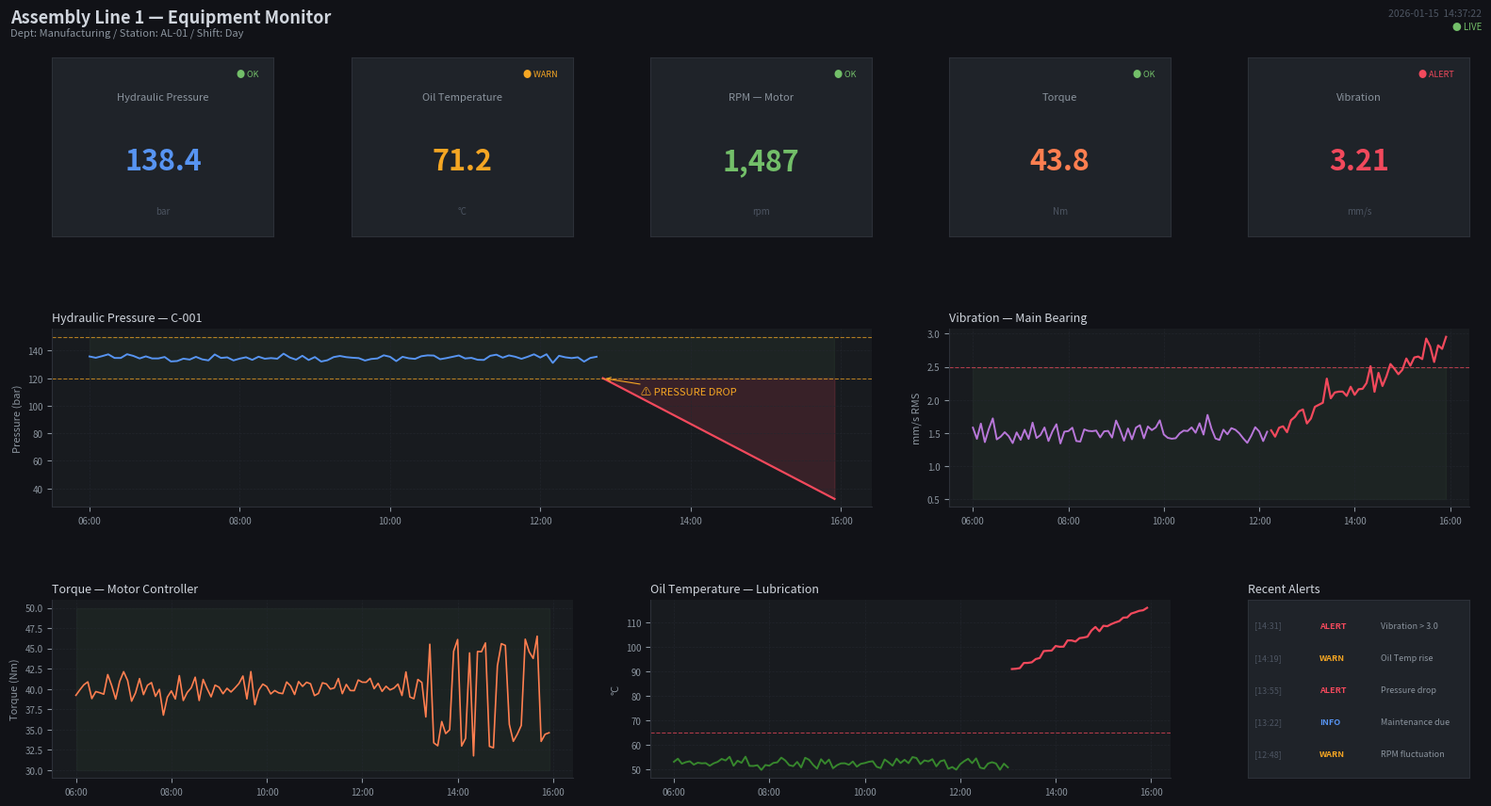
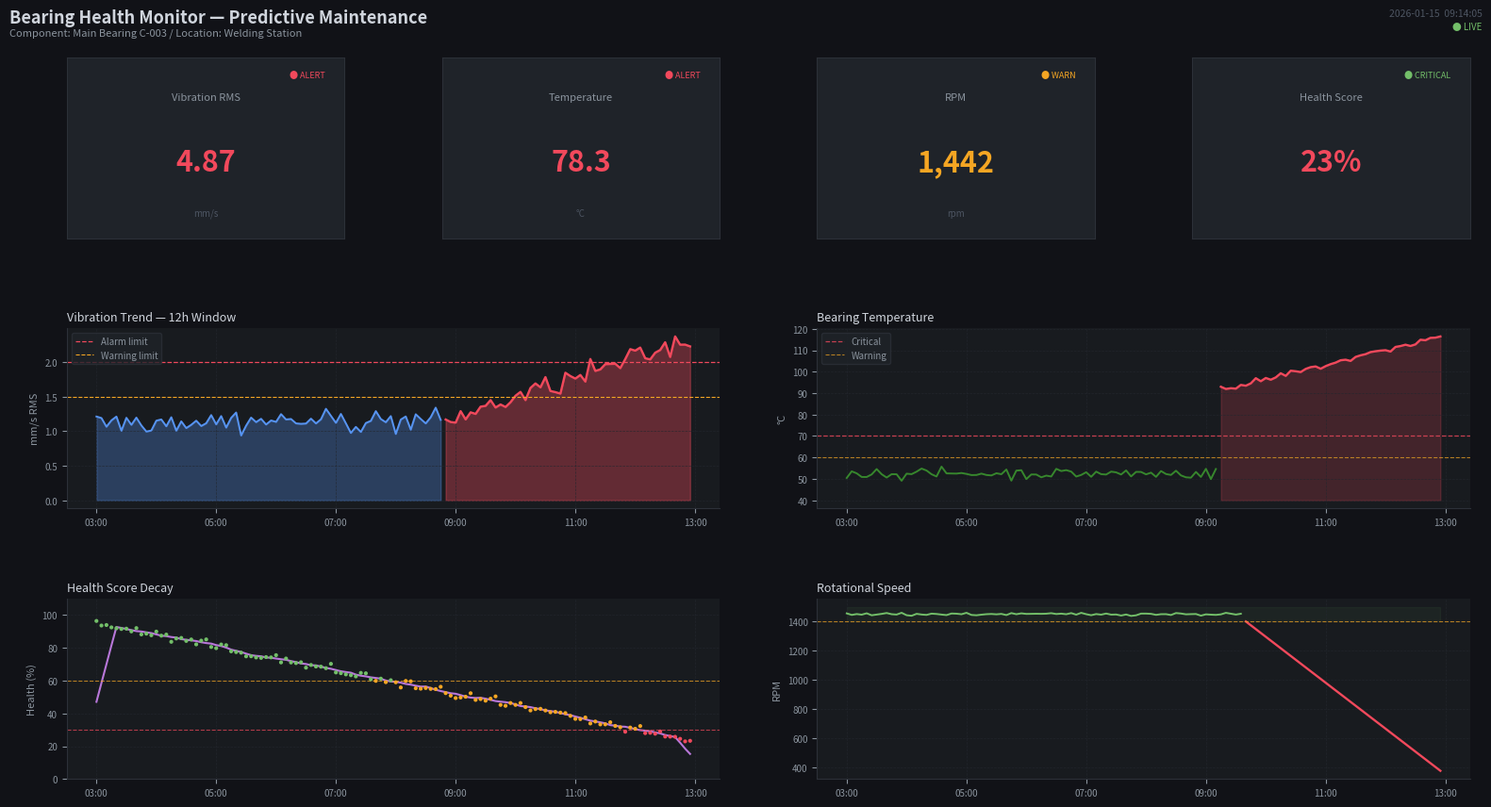
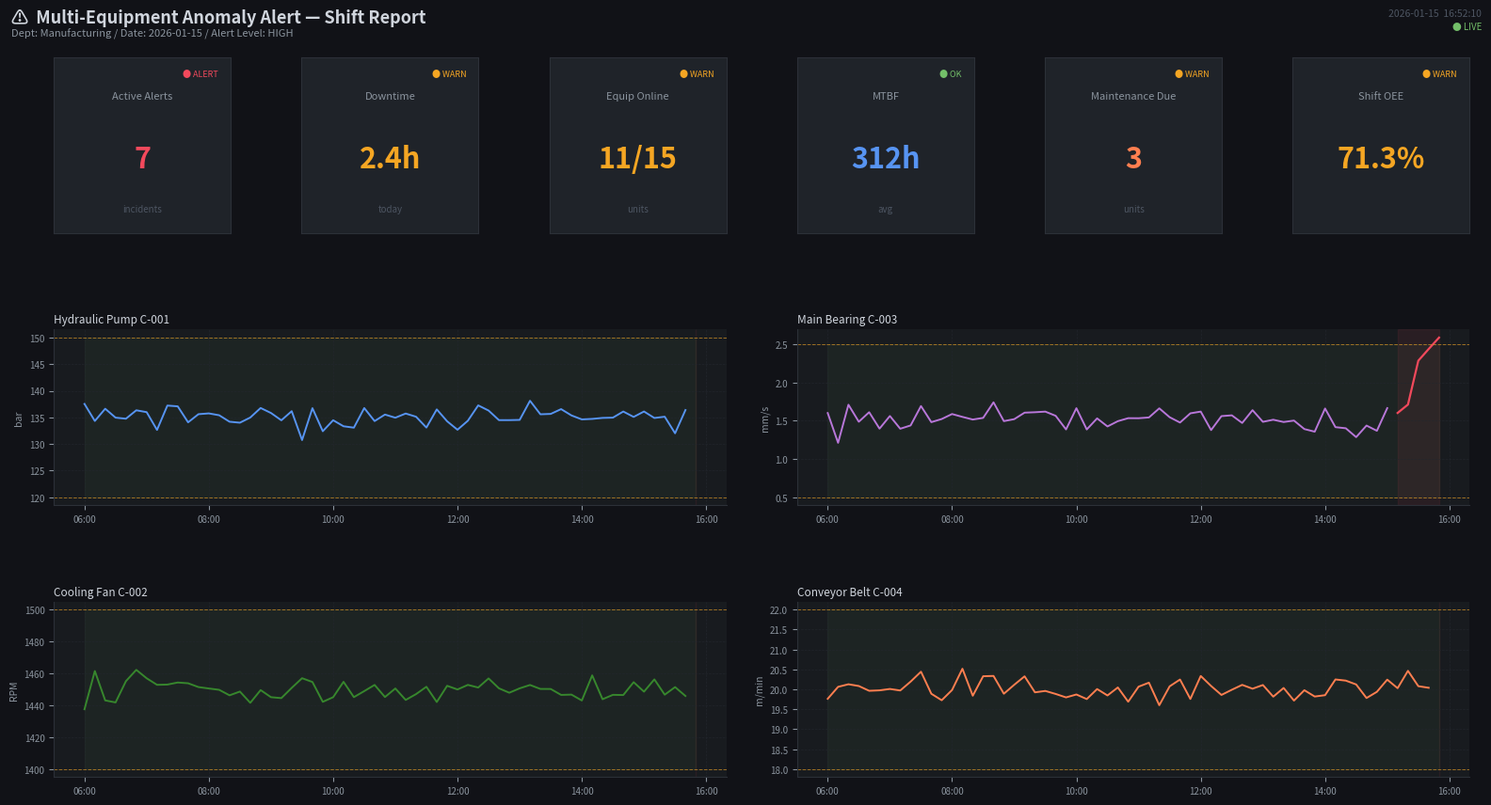
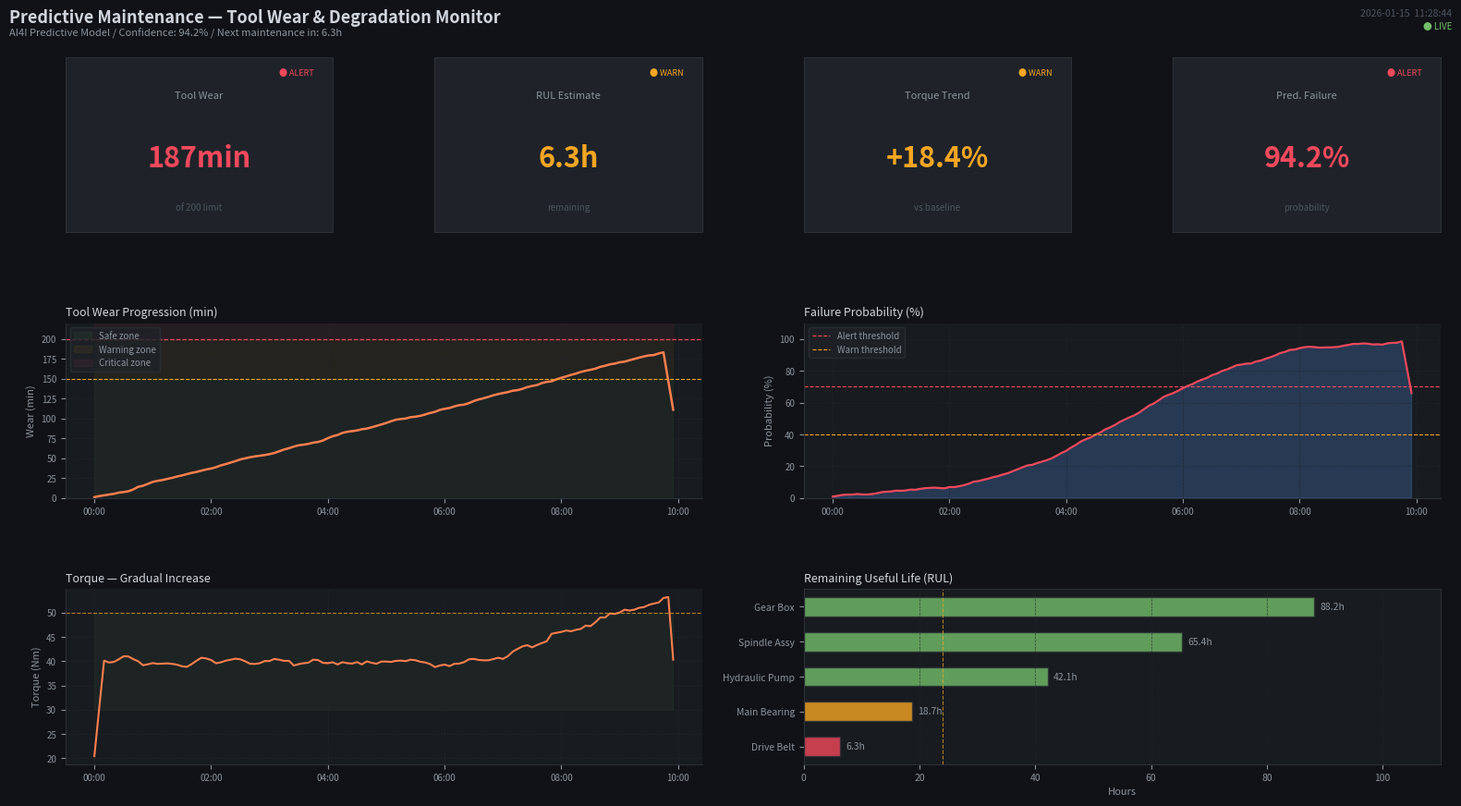
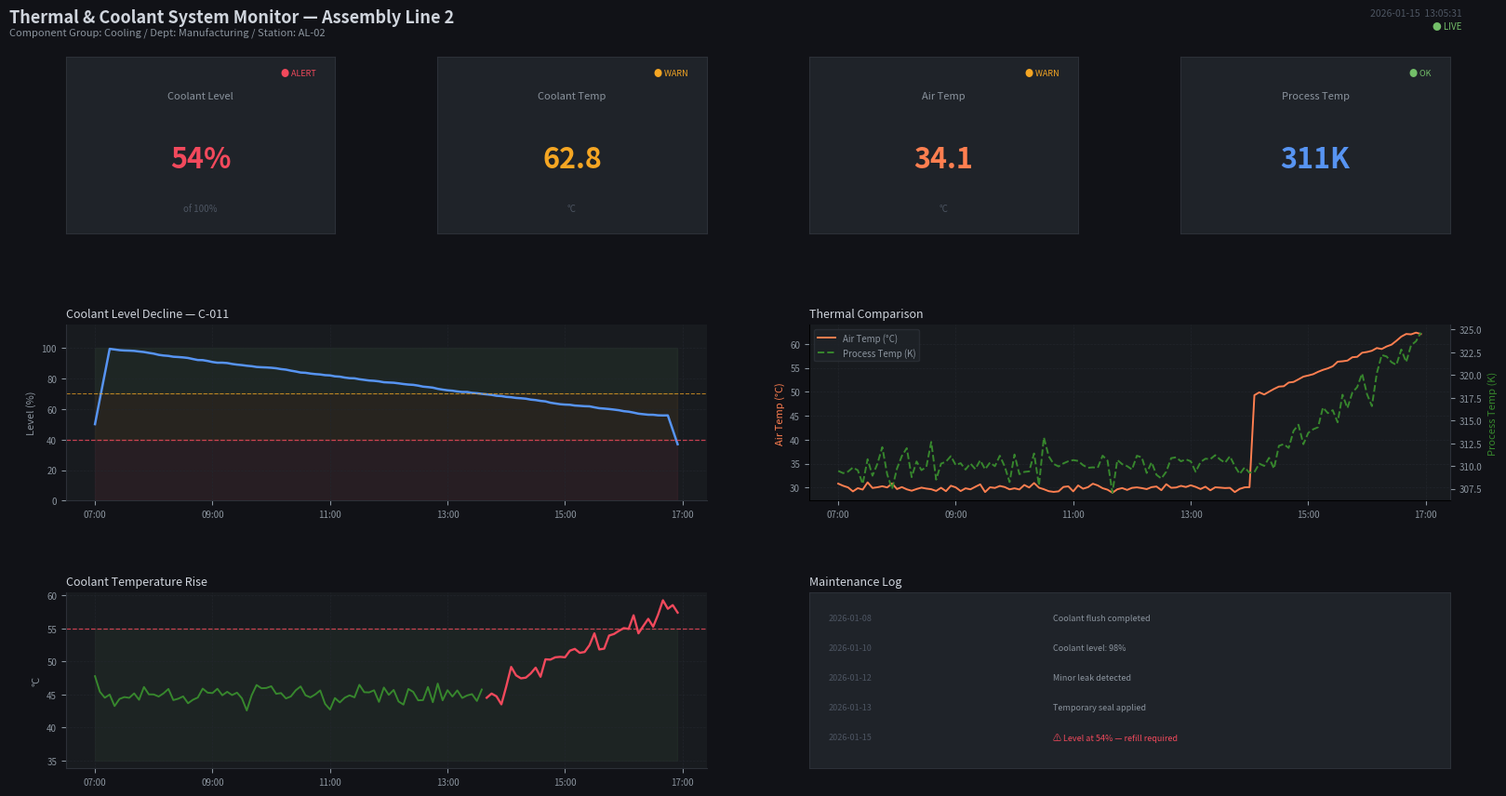

Source code (Python) for these figures, in order:
import os
import json
import random
import numpy as np
import pandas as pd
import matplotlib
matplotlib.use("Agg")
import matplotlib.pyplot as plt
import matplotlib.gridspec as gridspec
import matplotlib.patches as mpatches
from matplotlib.patches import FancyBboxPatch
import matplotlib.dates as mdates
from datetime import datetime, timedelta

np.random.seed(42)
random.seed(42)

OUTPUT_DIR = "backend/data/dashboards"
METADATA_PATH = os.path.join(OUTPUT_DIR, "dashboard_metadata.json")

BG_MAIN   = "#111217"
BG_PANEL  = "#181b1f"
BG_CARD   = "#1f2329"
BORDER    = "#2c3038"
TEXT_PRI  = "#d0d5dd"
TEXT_SEC  = "#8b949e"
TEXT_DIM  = "#4d5562"
GREEN     = "#73bf69"
YELLOW    = "#f5a623"
RED       = "#f2495c"
BLUE      = "#5794f2"
PURPLE    = "#b877d9"
CYAN      = "#37872d"
ORANGE    = "#ff7f50"

def make_times(n=120, freq="5min", start="2026-01-15 06:00"):
    return pd.date_range(start=start, periods=n, freq=freq)

def smooth_signal(arr, w=5):
    return np.convolve(arr, np.ones(w)/w, mode="same")

def make_normal_signal(n, low, high):
    mid = (low + high) / 2
    sig = np.random.normal(mid, (high - low) * 0.05, n)
    return np.clip(sig, low * 0.95, high * 1.05)

def inject_anomaly(sig, anomaly_start, anomaly_type, low, high):
    s = sig.copy()
    n = len(s)
    for i in range(anomaly_start, n):
        p = (i - anomaly_start) / max(n - anomaly_start, 1)
        if anomaly_type == "spike":
            s[i] = high * (1.4 + p * 0.4) + np.random.normal(0, (high-low)*0.03)
        elif anomaly_type == "drop":
            s[i] = low * max(0.25, 1.0 - p * 0.75)
        elif anomaly_type == "gradual_rise":
            s[i] = sig[i] + p * (high - low) * 0.7
        elif anomaly_type == "decline":
            s[i] = sig[i] - p * (high - low) * 0.55
        elif anomaly_type == "fluctuation":
            s[i] = sig[i] + random.choice([-1,1]) * (high-low) * random.uniform(0.2, 0.38)
    return s

def set_grafana_axes(ax, times=None):
    ax.set_facecolor(BG_PANEL)
    ax.tick_params(colors=TEXT_SEC, labelsize=7)
    ax.spines["bottom"].set_color(BORDER)
    ax.spines["left"].set_color(BORDER)
    ax.spines["top"].set_visible(False)
    ax.spines["right"].set_visible(False)
    ax.grid(color="#23272e", linestyle="--", linewidth=0.5, alpha=0.8)
    if times is not None:
        ax.xaxis.set_major_formatter(mdates.DateFormatter("%H:%M"))
        ax.xaxis.set_major_locator(mdates.HourLocator(interval=2))
        plt.setp(ax.xaxis.get_majorticklabels(), rotation=0, color=TEXT_SEC, fontsize=7)

def stat_card(ax, label, value, unit, color, status=None):
    ax.set_facecolor(BG_CARD)
    for sp in ax.spines.values():
        sp.set_color(BORDER)
        sp.set_linewidth(0.8)
    ax.set_xticks([]); ax.set_yticks([])
    ax.text(0.5, 0.78, label, transform=ax.transAxes,
            ha="center", va="center", color=TEXT_SEC, fontsize=8)
    ax.text(0.5, 0.42, f"{value}", transform=ax.transAxes,
            ha="center", va="center", color=color, fontsize=22, fontweight="bold")
    ax.text(0.5, 0.14, unit, transform=ax.transAxes,
            ha="center", va="center", color=TEXT_DIM, fontsize=7)
    if status:
        s_color = RED if status == "ALERT" else (YELLOW if status == "WARN" else GREEN)
        ax.text(0.93, 0.93, f"● {status}", transform=ax.transAxes,
                ha="right", va="top", color=s_color, fontsize=6.5)

def header_bar(fig, title, subtitle, time_str):
    fig.text(0.012, 0.968, title, color=TEXT_PRI, fontsize=13,
             fontweight="bold", va="top")
    fig.text(0.012, 0.945, subtitle, color=TEXT_SEC, fontsize=8, va="top")
    fig.text(0.988, 0.968, time_str, color=TEXT_DIM, fontsize=7.5,
             va="top", ha="right")
    fig.text(0.988, 0.952, "● LIVE", color=GREEN, fontsize=7,
             va="top", ha="right")


#  Assembly Line Overview
def dashboard_assembly_line():
    fig = plt.figure(figsize=(16, 9), facecolor=BG_MAIN)
    gs = gridspec.GridSpec(
        3, 5, figure=fig,
        left=0.04, right=0.98, top=0.91, bottom=0.06,
        hspace=0.52, wspace=0.35
    )

    header_bar(fig,
               "Assembly Line 1 — Equipment Monitor",
               "Dept: Manufacturing / Station: AL-01 / Shift: Day",
               "2026-01-15  14:37:22")

    times = make_times(120)
    anom = 82

    # stat cards (row 0, col 0-4)
    cards = [
        ("Hydraulic Pressure", "138.4", "bar",   BLUE,   "OK"),
        ("Oil Temperature",    "71.2",  "°C",    YELLOW, "WARN"),
        ("RPM — Motor",        "1,487", "rpm",   GREEN,  "OK"),
        ("Torque",             "43.8",  "Nm",    ORANGE, "OK"),
        ("Vibration",          "3.21",  "mm/s",  RED,    "ALERT"),
    ]
    for col, (lbl, val, unit, col_, st) in enumerate(cards):
        ax = fig.add_subplot(gs[0, col])
        stat_card(ax, lbl, val, unit, col_, st)

    # Hydraulic pressure time series
    ax1 = fig.add_subplot(gs[1, :3])
    sig = make_normal_signal(120, 120, 150)
    sig = inject_anomaly(sig, anom, "drop", 120, 150)
    ax1.fill_between(times, 120, 150, alpha=0.06, color=GREEN)
    ax1.fill_between(times[anom:], sig[anom:], 120,
                     alpha=0.15, color=RED)
    ax1.plot(times[:anom], sig[:anom], color=BLUE, lw=1.4, label="Pressure")
    ax1.plot(times[anom:], sig[anom:], color=RED,  lw=1.6)
    ax1.axhline(120, color=YELLOW, lw=0.8, ls="--", alpha=0.7)
    ax1.axhline(150, color=YELLOW, lw=0.8, ls="--", alpha=0.7)
    ax1.annotate("⚠ PRESSURE DROP", xy=(times[anom], sig[anom]),
                 xytext=(times[anom+6], sig[anom]-12),
                 color=YELLOW, fontsize=8,
                 arrowprops=dict(arrowstyle="->", color=YELLOW, lw=0.8))
    ax1.set_ylabel("Pressure (bar)", color=TEXT_SEC, fontsize=8)
    ax1.set_title("Hydraulic Pressure — C-001", color=TEXT_PRI,
                  fontsize=9, loc="left", pad=6)
    set_grafana_axes(ax1, times)

    # Vibration
    ax2 = fig.add_subplot(gs[1, 3:])
    sig2 = make_normal_signal(120, 0.5, 2.5)
    sig2 = inject_anomaly(sig2, 75, "gradual_rise", 0.5, 2.5)
    ax2.fill_between(times, 0.5, 2.5, alpha=0.06, color=GREEN)
    ax2.plot(times[:75], sig2[:75], color=PURPLE, lw=1.4)
    ax2.plot(times[75:],  sig2[75:],  color=RED,    lw=1.6)
    ax2.axhline(2.5, color=RED, lw=0.8, ls="--", alpha=0.7)
    ax2.set_ylabel("mm/s RMS", color=TEXT_SEC, fontsize=8)
    ax2.set_title("Vibration — Main Bearing", color=TEXT_PRI,
                  fontsize=9, loc="left", pad=6)
    set_grafana_axes(ax2, times)

    # Torque
    ax3 = fig.add_subplot(gs[2, :2])
    sig3 = make_normal_signal(120, 30, 50)
    sig3 = inject_anomaly(sig3, 88, "fluctuation", 30, 50)
    ax3.plot(times, sig3, color=ORANGE, lw=1.2)
    ax3.fill_between(times, 30, 50, alpha=0.05, color=GREEN)
    ax3.set_ylabel("Torque (Nm)", color=TEXT_SEC, fontsize=8)
    ax3.set_title("Torque — Motor Controller", color=TEXT_PRI,
                  fontsize=9, loc="left", pad=6)
    set_grafana_axes(ax3, times)

    # Oil temp
    ax4 = fig.add_subplot(gs[2, 2:4])
    sig4 = make_normal_signal(120, 40, 65)
    sig4 = inject_anomaly(sig4, 85, "spike", 40, 65)
    ax4.plot(times[:85], sig4[:85], color=CYAN, lw=1.4)
    ax4.plot(times[85:],  sig4[85:],  color=RED,  lw=1.6)
    ax4.axhline(65, color=RED, lw=0.8, ls="--", alpha=0.7)
    ax4.set_ylabel("°C", color=TEXT_SEC, fontsize=8)
    ax4.set_title("Oil Temperature — Lubrication", color=TEXT_PRI,
                  fontsize=9, loc="left", pad=6)
    set_grafana_axes(ax4, times)

    #  Alert log
    ax5 = fig.add_subplot(gs[2, 4])
    ax5.set_facecolor(BG_CARD)
    for sp in ax5.spines.values():
        sp.set_color(BORDER); sp.set_linewidth(0.8)
    ax5.set_xticks([]); ax5.set_yticks([])
    ax5.set_title("Recent Alerts", color=TEXT_PRI, fontsize=9, loc="left", pad=6)
    alerts = [
        ("14:31", "ALERT",  "Vibration > 3.0"),
        ("14:19", "WARN",   "Oil Temp rise"),
        ("13:55", "ALERT",  "Pressure drop"),
        ("13:22", "INFO",   "Maintenance due"),
        ("12:48", "WARN",   "RPM fluctuation"),
    ]
    for i, (t, lvl, msg) in enumerate(alerts):
        c = RED if lvl == "ALERT" else (YELLOW if lvl == "WARN" else BLUE)
        y = 0.88 - i * 0.18
        ax5.text(0.03, y, f"[{t}]", transform=ax5.transAxes,
                 color=TEXT_DIM, fontsize=6.5, va="top")
        ax5.text(0.32, y, lvl, transform=ax5.transAxes,
                 color=c, fontsize=6.5, va="top", fontweight="bold")
        ax5.text(0.60, y, msg, transform=ax5.transAxes,
                 color=TEXT_SEC, fontsize=6.5, va="top")

    fname = "dashboard_assembly_line_001.png"
    fpath = os.path.join(OUTPUT_DIR, fname)
    plt.savefig(fpath, dpi=130, bbox_inches="tight", facecolor=BG_MAIN)
    plt.close()
    print(f"[OK] {fname}")
    return {
        "dashboard_id": "dashboard_assembly_line_001",
        "file_path": f"backend/data/dashboards/{fname}",
        "dashboard_type": "assembly_line_overview",
        "related_incidents": ["INC-0001", "INC-0003", "INC-0007"],
        "anomaly_panels": ["Hydraulic Pressure", "Vibration", "Oil Temperature"],
        "severity": "high",
        "timestamp": "2026-01-15T14:37:22"
    }


#  Bearing Failure Analysis
def dashboard_bearing_failure():
    fig = plt.figure(figsize=(16, 9), facecolor=BG_MAIN)
    gs = gridspec.GridSpec(
        3, 4, figure=fig,
        left=0.05, right=0.98, top=0.91, bottom=0.06,
        hspace=0.5, wspace=0.35
    )

    header_bar(fig,
               "Bearing Health Monitor — Predictive Maintenance",
               "Component: Main Bearing C-003 / Location: Welding Station",
               "2026-01-15  09:14:05")

    times = make_times(120, start="2026-01-15 03:00")

    # stat cards
    cards = [
        ("Vibration RMS",  "4.87", "mm/s", RED,    "ALERT"),
        ("Temperature",    "78.3", "°C",   RED,    "ALERT"),
        ("RPM",           "1,442", "rpm",  YELLOW, "WARN"),
        ("Health Score",   "23%",  "",     RED,    "CRITICAL"),
    ]
    for col, (lbl, val, unit, col_, st) in enumerate(cards):
        ax = fig.add_subplot(gs[0, col])
        stat_card(ax, lbl, val, unit, col_, st)

    # vibration spectrum (simulated freq domain feel)
    ax1 = fig.add_subplot(gs[1, :2])
    sig = make_normal_signal(120, 0.3, 2.0)
    sig = inject_anomaly(sig, 70, "gradual_rise", 0.3, 2.0)
    ax1.fill_between(times, 0, sig, where=(np.arange(120) < 70),
                     alpha=0.3, color=BLUE)
    ax1.fill_between(times, 0, sig, where=(np.arange(120) >= 70),
                     alpha=0.35, color=RED)
    ax1.plot(times[:70], sig[:70], color=BLUE, lw=1.4)
    ax1.plot(times[70:],  sig[70:],  color=RED,  lw=1.7)
    ax1.axhline(2.0, color=RED, lw=0.9, ls="--", label="Alarm limit")
    ax1.axhline(1.5, color=YELLOW, lw=0.8, ls="--", label="Warning limit")
    ax1.set_title("Vibration Trend — 12h Window", color=TEXT_PRI,
                  fontsize=9, loc="left", pad=6)
    ax1.set_ylabel("mm/s RMS", color=TEXT_SEC, fontsize=8)
    ax1.legend(fontsize=7, facecolor=BG_CARD, edgecolor=BORDER,
               labelcolor=TEXT_SEC)
    set_grafana_axes(ax1, times)

    # temperature
    ax2 = fig.add_subplot(gs[1, 2:])
    sig2 = make_normal_signal(120, 40, 65)
    sig2 = inject_anomaly(sig2, 75, "spike", 40, 65)
    ax2.fill_between(times, sig2, 40, where=(np.arange(120) >= 75),
                     alpha=0.2, color=RED)
    ax2.plot(times[:75], sig2[:75], color=CYAN,  lw=1.4)
    ax2.plot(times[75:],  sig2[75:],  color=RED,   lw=1.7)
    ax2.axhline(70, color=RED,    lw=0.9, ls="--", alpha=0.8, label="Critical")
    ax2.axhline(60, color=YELLOW, lw=0.8, ls="--", alpha=0.7, label="Warning")
    ax2.set_title("Bearing Temperature", color=TEXT_PRI,
                  fontsize=9, loc="left", pad=6)
    ax2.set_ylabel("°C", color=TEXT_SEC, fontsize=8)
    ax2.legend(fontsize=7, facecolor=BG_CARD, edgecolor=BORDER,
               labelcolor=TEXT_SEC)
    set_grafana_axes(ax2, times)

    # health score decay
    ax3 = fig.add_subplot(gs[2, :2])
    health = np.linspace(95, 23, 120) + np.random.normal(0, 1.5, 120)
    health = np.clip(health, 0, 100)
    colors_h = [RED if v < 30 else (YELLOW if v < 60 else GREEN) for v in health]
    ax3.scatter(times, health, c=colors_h, s=4, zorder=3)
    ax3.plot(times, smooth_signal(health, 8), color=PURPLE, lw=1.5, zorder=2)
    ax3.axhline(30, color=RED,    lw=0.8, ls="--", alpha=0.7)
    ax3.axhline(60, color=YELLOW, lw=0.8, ls="--", alpha=0.7)
    ax3.set_ylim(0, 110)
    ax3.set_title("Health Score Decay", color=TEXT_PRI,
                  fontsize=9, loc="left", pad=6)
    ax3.set_ylabel("Health (%)", color=TEXT_SEC, fontsize=8)
    set_grafana_axes(ax3, times)

    # RPM drop
    ax4 = fig.add_subplot(gs[2, 2:])
    sig4 = make_normal_signal(120, 1400, 1500)
    sig4 = inject_anomaly(sig4, 80, "drop", 1400, 1500)
    ax4.fill_between(times, 1400, 1500, alpha=0.06, color=GREEN)
    ax4.plot(times[:80], sig4[:80], color=GREEN, lw=1.4)
    ax4.plot(times[80:],  sig4[80:],  color=RED,   lw=1.7)
    ax4.axhline(1400, color=YELLOW, lw=0.8, ls="--", alpha=0.7)
    ax4.set_title("Rotational Speed", color=TEXT_PRI,
                  fontsize=9, loc="left", pad=6)
    ax4.set_ylabel("RPM", color=TEXT_SEC, fontsize=8)
    set_grafana_axes(ax4, times)

    fname = "dashboard_bearing_failure_002.png"
    fpath = os.path.join(OUTPUT_DIR, fname)
    plt.savefig(fpath, dpi=130, bbox_inches="tight", facecolor=BG_MAIN)
    plt.close()
    print(f"[OK] {fname}")
    return {
        "dashboard_id": "dashboard_bearing_failure_002",
        "file_path": f"backend/data/dashboards/{fname}",
        "dashboard_type": "bearing_failure_analysis",
        "related_incidents": ["INC-0003", "INC-0005", "INC-0017"],
        "anomaly_panels": ["Vibration", "Temperature", "Health Score", "RPM"],
        "severity": "high",
        "timestamp": "2026-01-15T09:14:05"
    }



# Multi-Equipment Anomaly Alert
def dashboard_anomaly_alert():
    fig = plt.figure(figsize=(16, 9), facecolor=BG_MAIN)
    gs = gridspec.GridSpec(
        3, 6, figure=fig,
        left=0.04, right=0.98, top=0.91, bottom=0.06,
        hspace=0.55, wspace=0.4
    )

    header_bar(fig,
               "⚠  Multi-Equipment Anomaly Alert — Shift Report",
               "Dept: Manufacturing / Date: 2026-01-15 / Alert Level: HIGH",
               "2026-01-15  16:52:10")

    times = make_times(60, freq="10min", start="2026-01-15 06:00")

    # stat cards
    cards = [
        ("Active Alerts",  "7",      "incidents", RED,    "ALERT"),
        ("Downtime",       "2.4h",   "today",     YELLOW, "WARN"),
        ("Equip Online",   "11/15",  "units",     YELLOW, "WARN"),
        ("MTBF",           "312h",   "avg",       BLUE,   "OK"),
        ("Maintenance Due","3",      "units",     ORANGE, "WARN"),
        ("Shift OEE",      "71.3%",  "",          YELLOW, "WARN"),
    ]
    for col, (lbl, val, unit, col_, st) in enumerate(cards):
        ax = fig.add_subplot(gs[0, col])
        stat_card(ax, lbl, val, unit, col_, st)

    equip = [
        ("Hydraulic Pump C-001",  (120,150), "pressure", "drop",       BLUE,   78),
        ("Main Bearing C-003",    (0.5,2.5), "vibration","gradual_rise",PURPLE, 55),
        ("Cooling Fan C-002",     (1400,1500),"rpm",     "drop",        CYAN,   85),
        ("Conveyor Belt C-004",   (18,22),   "speed",    "fluctuation", ORANGE, 88),
    ]
    ylabels = ["bar", "mm/s", "RPM", "m/min"]

    for i, ((name, rng, _, atype, color, anom_i), ylabel) in enumerate(zip(equip, ylabels)):
        row = 1 + i // 2
        col_start = (i % 2) * 3
        ax = fig.add_subplot(gs[row, col_start:col_start+3])

        sig = make_normal_signal(60, rng[0], rng[1])
        sig = inject_anomaly(sig, anom_i, atype, rng[0], rng[1])
        anom_idx = min(anom_i, 59)

        ax.fill_between(times, rng[0], rng[1], alpha=0.06, color=GREEN)
        ax.plot(times[:anom_idx], sig[:anom_idx], color=color, lw=1.4)
        if anom_idx < 60:
            ax.plot(times[anom_idx:], sig[anom_idx:], color=RED, lw=1.6)
            ax.axvspan(times[anom_idx], times[-1], alpha=0.08, color=RED)

        ax.axhline(rng[0], color=YELLOW, lw=0.7, ls="--", alpha=0.6)
        ax.axhline(rng[1], color=YELLOW, lw=0.7, ls="--", alpha=0.6)
        ax.set_title(name, color=TEXT_PRI, fontsize=8.5, loc="left", pad=5)
        ax.set_ylabel(ylabel, color=TEXT_SEC, fontsize=7.5)
        set_grafana_axes(ax, times)

    fname = "dashboard_anomaly_alert_003.png"
    fpath = os.path.join(OUTPUT_DIR, fname)
    plt.savefig(fpath, dpi=130, bbox_inches="tight", facecolor=BG_MAIN)
    plt.close()
    print(f"[OK] {fname}")
    return {
        "dashboard_id": "dashboard_anomaly_alert_003",
        "file_path": f"backend/data/dashboards/{fname}",
        "dashboard_type": "multi_equipment_anomaly_alert",
        "related_incidents": ["INC-0001","INC-0002","INC-0005","INC-0009","INC-0013"],
        "anomaly_panels": ["Hydraulic Pump","Main Bearing","Cooling Fan","Conveyor Belt"],
        "severity": "high",
        "timestamp": "2026-01-15T16:52:10"
    }


# Predictive Maintenance Timeline
def dashboard_predictive_maintenance():
    fig = plt.figure(figsize=(16, 9), facecolor=BG_MAIN)
    gs = gridspec.GridSpec(
        3, 4, figure=fig,
        left=0.05, right=0.98, top=0.91, bottom=0.06,
        hspace=0.52, wspace=0.38
    )

    header_bar(fig,
               "Predictive Maintenance — Tool Wear & Degradation Monitor",
               "AI4I Predictive Model / Confidence: 94.2% / Next maintenance in: 6.3h",
               "2026-01-15  11:28:44")

    times = make_times(120, start="2026-01-15 00:00")

    # stat cards
    cards = [
        ("Tool Wear",     "187min",  "of 200 limit", RED,    "ALERT"),
        ("RUL Estimate",  "6.3h",    "remaining",    YELLOW, "WARN"),
        ("Torque Trend",  "+18.4%",  "vs baseline",  YELLOW, "WARN"),
        ("Pred. Failure", "94.2%",   "probability",  RED,    "ALERT"),
    ]
    for col, (lbl, val, unit, col_, st) in enumerate(cards):
        ax = fig.add_subplot(gs[0, col])
        stat_card(ax, lbl, val, unit, col_, st)

    # tool wear progression
    ax1 = fig.add_subplot(gs[1, :2])
    wear = np.linspace(0, 187, 120) + np.random.normal(0, 2, 120)
    wear = np.clip(wear, 0, 210)
    ax1.fill_between(times, 0, 150, alpha=0.06, color=GREEN, label="Safe zone")
    ax1.fill_between(times, 150, 200, alpha=0.06, color=YELLOW, label="Warning zone")
    ax1.fill_between(times, 200, 220, alpha=0.06, color=RED, label="Critical zone")
    ax1.plot(times, smooth_signal(wear, 5), color=ORANGE, lw=1.8)
    ax1.axhline(150, color=YELLOW, lw=0.8, ls="--")
    ax1.axhline(200, color=RED,    lw=0.9, ls="--")
    ax1.set_ylim(0, 220)
    ax1.set_title("Tool Wear Progression (min)", color=TEXT_PRI,
                  fontsize=9, loc="left", pad=6)
    ax1.set_ylabel("Wear (min)", color=TEXT_SEC, fontsize=8)
    ax1.legend(fontsize=7, facecolor=BG_CARD, edgecolor=BORDER,
               labelcolor=TEXT_SEC, loc="upper left")
    set_grafana_axes(ax1, times)

    # failure probability
    ax2 = fig.add_subplot(gs[1, 2:])
    prob = 1 / (1 + np.exp(-0.07 * (np.arange(120) - 60)))
    prob += np.random.normal(0, 0.015, 120)
    prob = np.clip(prob, 0, 1) * 100
    prob_smooth = smooth_signal(prob, 6)
    ax2.fill_between(times, prob_smooth, alpha=0.25,
                     color=[RED if p > 70 else (YELLOW if p > 40 else BLUE)
                            for p in prob_smooth])
    ax2.plot(times, prob_smooth, color=RED, lw=1.6)
    ax2.axhline(70, color=RED,    lw=0.8, ls="--", label="Alert threshold")
    ax2.axhline(40, color=YELLOW, lw=0.8, ls="--", label="Warn threshold")
    ax2.set_ylim(0, 110)
    ax2.set_title("Failure Probability (%)", color=TEXT_PRI,
                  fontsize=9, loc="left", pad=6)
    ax2.set_ylabel("Probability (%)", color=TEXT_SEC, fontsize=8)
    ax2.legend(fontsize=7, facecolor=BG_CARD, edgecolor=BORDER,
               labelcolor=TEXT_SEC)
    set_grafana_axes(ax2, times)

    # torque trend
    ax3 = fig.add_subplot(gs[2, :2])
    sig3 = make_normal_signal(120, 30, 50)
    sig3 = inject_anomaly(sig3, 80, "gradual_rise", 30, 50)
    ax3.plot(times, smooth_signal(sig3, 4), color=ORANGE, lw=1.5)
    ax3.fill_between(times, 30, 50, alpha=0.06, color=GREEN)
    ax3.axhline(50, color=YELLOW, lw=0.8, ls="--", alpha=0.7)
    ax3.set_title("Torque — Gradual Increase", color=TEXT_PRI,
                  fontsize=9, loc="left", pad=6)
    ax3.set_ylabel("Torque (Nm)", color=TEXT_SEC, fontsize=8)
    set_grafana_axes(ax3, times)

    # RUL bar chart
    ax4 = fig.add_subplot(gs[2, 2:])
    ax4.set_facecolor(BG_PANEL)
    components = ["Drive Belt", "Main Bearing", "Hydraulic Pump",
                  "Spindle Assy", "Gear Box"]
    rul_hours  = [6.3, 18.7, 42.1, 65.4, 88.2]
    bar_colors = [RED if r < 10 else (YELLOW if r < 30 else GREEN)
                  for r in rul_hours]
    bars = ax4.barh(components, rul_hours, color=bar_colors,
                    alpha=0.8, edgecolor=BORDER, height=0.55)
    for bar, val in zip(bars, rul_hours):
        ax4.text(bar.get_width() + 1, bar.get_y() + bar.get_height()/2,
                 f"{val}h", va="center", color=TEXT_SEC, fontsize=7.5)
    ax4.axvline(24, color=YELLOW, lw=0.8, ls="--", alpha=0.7)
    ax4.set_xlim(0, 110)
    ax4.set_title("Remaining Useful Life (RUL)", color=TEXT_PRI,
                  fontsize=9, loc="left", pad=6)
    ax4.set_xlabel("Hours", color=TEXT_SEC, fontsize=8)
    for sp in ax4.spines.values():
        sp.set_color(BORDER)
    ax4.tick_params(colors=TEXT_SEC, labelsize=7.5)
    ax4.grid(axis="x", color="#23272e", linestyle="--", lw=0.5, alpha=0.8)

    fname = "dashboard_predictive_maintenance_004.png"
    fpath = os.path.join(OUTPUT_DIR, fname)
    plt.savefig(fpath, dpi=130, bbox_inches="tight", facecolor=BG_MAIN)
    plt.close()
    print(f"[OK] {fname}")
    return {
        "dashboard_id": "dashboard_predictive_maintenance_004",
        "file_path": f"backend/data/dashboards/{fname}",
        "dashboard_type": "predictive_maintenance_timeline",
        "related_incidents": ["INC-0008","INC-0015","INC-0019"],
        "anomaly_panels": ["Tool Wear","Failure Probability","Torque","RUL"],
        "severity": "high",
        "timestamp": "2026-01-15T11:28:44"
    }



# Coolant & Thermal Overview
def dashboard_thermal_coolant():
    fig = plt.figure(figsize=(16, 9), facecolor=BG_MAIN)
    gs = gridspec.GridSpec(
        3, 4, figure=fig,
        left=0.05, right=0.98, top=0.91, bottom=0.06,
        hspace=0.52, wspace=0.38
    )

    header_bar(fig,
               "Thermal & Coolant System Monitor — Assembly Line 2",
               "Component Group: Cooling / Dept: Manufacturing / Station: AL-02",
               "2026-01-15  13:05:31")

    times = make_times(120, start="2026-01-15 07:00")

    cards = [
        ("Coolant Level",  "54%",   "of 100%",  RED,    "ALERT"),
        ("Coolant Temp",   "62.8",  "°C",       YELLOW, "WARN"),
        ("Air Temp",       "34.1",  "°C",       ORANGE, "WARN"),
        ("Process Temp",   "311K",  "",         BLUE,   "OK"),
    ]
    for col, (lbl, val, unit, col_, st) in enumerate(cards):
        ax = fig.add_subplot(gs[0, col])
        stat_card(ax, lbl, val, unit, col_, st)

    # coolant level
    ax1 = fig.add_subplot(gs[1, :2])
    level = np.linspace(100, 54, 120) + np.random.normal(0, 0.8, 120)
    level = np.clip(level, 0, 105)
    ax1.fill_between(times, 70, 100, alpha=0.07, color=GREEN, label="Normal")
    ax1.fill_between(times, 40, 70,  alpha=0.07, color=YELLOW)
    ax1.fill_between(times, 0,  40,  alpha=0.07, color=RED)
    ax1.plot(times, smooth_signal(level, 6), color=BLUE, lw=1.8)
    ax1.axhline(70, color=YELLOW, lw=0.8, ls="--", alpha=0.7)
    ax1.axhline(40, color=RED,    lw=0.9, ls="--", alpha=0.8)
    ax1.set_ylim(0, 115)
    ax1.set_title("Coolant Level Decline — C-011", color=TEXT_PRI,
                  fontsize=9, loc="left", pad=6)
    ax1.set_ylabel("Level (%)", color=TEXT_SEC, fontsize=8)
    set_grafana_axes(ax1, times)

    # air vs process temp
    ax2 = fig.add_subplot(gs[1, 2:])
    air_t = make_normal_signal(120, 25, 35)
    air_t = inject_anomaly(air_t, 85, "spike", 25, 35)
    proc_t = make_normal_signal(120, 300, 320)
    proc_t = inject_anomaly(proc_t, 85, "gradual_rise", 300, 320)

    ax2b = ax2.twinx()
    ax2.plot(times, air_t,  color=ORANGE, lw=1.4, label="Air Temp (°C)")
    ax2b.plot(times, proc_t, color=CYAN,   lw=1.4, ls="--",
              label="Process Temp (K)")
    ax2.set_ylabel("Air Temp (°C)", color=ORANGE, fontsize=8)
    ax2b.set_ylabel("Process Temp (K)", color=CYAN, fontsize=8)
    ax2b.tick_params(colors=TEXT_SEC, labelsize=7)
    ax2b.spines["right"].set_color(BORDER)
    ax2b.spines["top"].set_visible(False)
    ax2.set_title("Thermal Comparison", color=TEXT_PRI,
                  fontsize=9, loc="left", pad=6)
    lines1, labs1 = ax2.get_legend_handles_labels()
    lines2, labs2 = ax2b.get_legend_handles_labels()
    ax2.legend(lines1+lines2, labs1+labs2, fontsize=7,
               facecolor=BG_CARD, edgecolor=BORDER, labelcolor=TEXT_SEC)
    set_grafana_axes(ax2, times)

    # coolant temp
    ax3 = fig.add_subplot(gs[2, :2])
    sig3 = make_normal_signal(120, 35, 55)
    sig3 = inject_anomaly(sig3, 80, "gradual_rise", 35, 55)
    ax3.plot(times[:80], sig3[:80], color=CYAN, lw=1.4)
    ax3.plot(times[80:],  sig3[80:],  color=RED,  lw=1.7)
    ax3.fill_between(times, 35, 55, alpha=0.06, color=GREEN)
    ax3.axhline(55, color=RED, lw=0.9, ls="--", alpha=0.8)
    ax3.set_title("Coolant Temperature Rise", color=TEXT_PRI,
                  fontsize=9, loc="left", pad=6)
    ax3.set_ylabel("°C", color=TEXT_SEC, fontsize=8)
    set_grafana_axes(ax3, times)

    # maintenance log
    ax4 = fig.add_subplot(gs[2, 2:])
    ax4.set_facecolor(BG_CARD)
    for sp in ax4.spines.values():
        sp.set_color(BORDER); sp.set_linewidth(0.8)
    ax4.set_xticks([]); ax4.set_yticks([])
    ax4.set_title("Maintenance Log", color=TEXT_PRI,
                  fontsize=9, loc="left", pad=6)
    logs = [
        ("2026-01-08", "Coolant flush completed"),
        ("2026-01-10", "Coolant level: 98%"),
        ("2026-01-12", "Minor leak detected"),
        ("2026-01-13", "Temporary seal applied"),
        ("2026-01-15", "⚠ Level at 54% — refill required"),
    ]
    for i, (date, note) in enumerate(logs):
        y = 0.88 - i * 0.17
        c = RED if "⚠" in note else TEXT_SEC
        ax4.text(0.03, y, date, transform=ax4.transAxes,
                 color=TEXT_DIM, fontsize=6.5, va="top")
        ax4.text(0.38, y, note, transform=ax4.transAxes,
                 color=c, fontsize=6.5, va="top")

    fname = "dashboard_thermal_coolant_005.png"
    fpath = os.path.join(OUTPUT_DIR, fname)
    plt.savefig(fpath, dpi=130, bbox_inches="tight", facecolor=BG_MAIN)
    plt.close()
    print(f"[OK] {fname}")
    return {
        "dashboard_id": "dashboard_thermal_coolant_005",
        "file_path": f"backend/data/dashboards/{fname}",
        "dashboard_type": "thermal_coolant_overview",
        "related_incidents": ["INC-0006","INC-0011","INC-0017"],
        "anomaly_panels": ["Coolant Level","Air Temp","Process Temp","Coolant Temp"],
        "severity": "medium",
        "timestamp": "2026-01-15T13:05:31"
    }



def main():
    os.makedirs(OUTPUT_DIR, exist_ok=True)
    print(f"Output → {OUTPUT_DIR}\n")

    generators = [
        dashboard_assembly_line,
        dashboard_bearing_failure,
        dashboard_anomaly_alert,
        dashboard_predictive_maintenance,
        dashboard_thermal_coolant,
    ]

    metadata_all = []
    for gen in generators:
        meta = gen()
        metadata_all.append(meta)

    with open(METADATA_PATH, "w", encoding="utf-8") as f:
        json.dump(metadata_all, f, indent=2, ensure_ascii=False)
    print(f"\n[OK] dashboard_metadata.json — {len(metadata_all)} entries")
    print(f"\nAll done. {len(metadata_all)} dashboards → {OUTPUT_DIR}")


if __name__ == "__main__":
    main()
